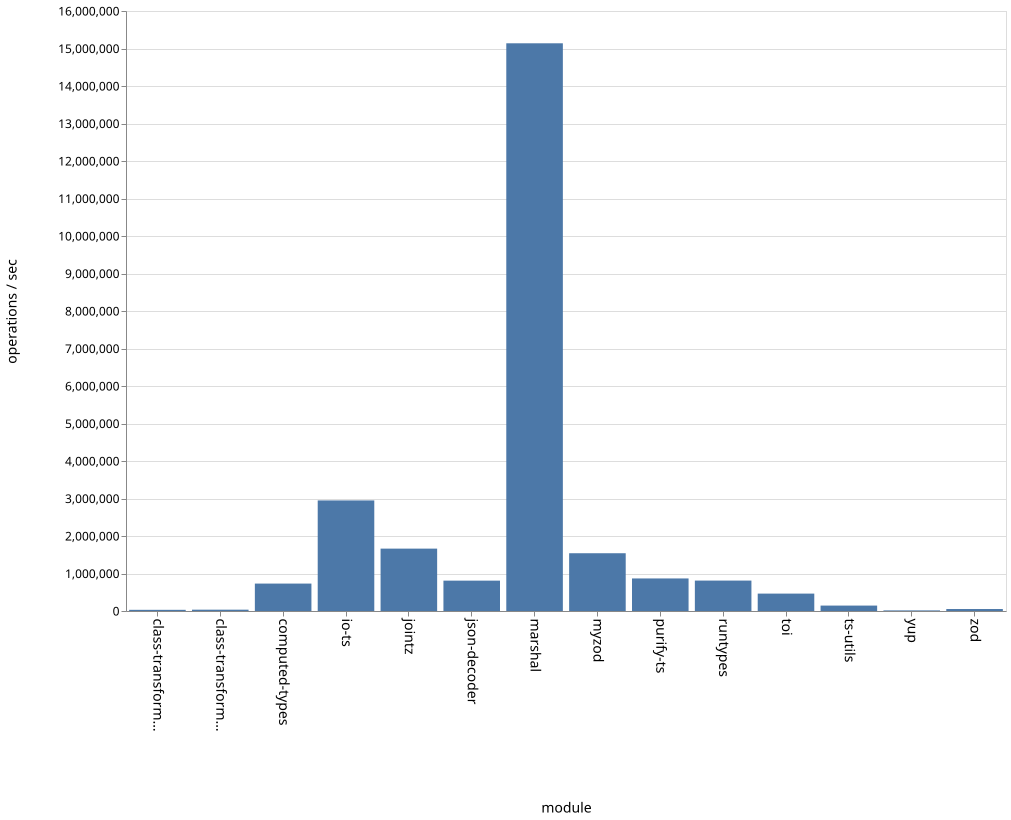

The table this chart was drawn from, first rows:
name, ops
class-transformer-validator-async, 31282
class-transformer-validator-sync, 35166
computed-types, 731282
io-ts, 2948456
jointz, 1663418
json-decoder, 809597
marshal, 15138881
myzod, 1540519
purify-ts, 868066
runtypes, 811116
toi, 463911
ts-utils, 144472
yup, 16098
zod, 52793
